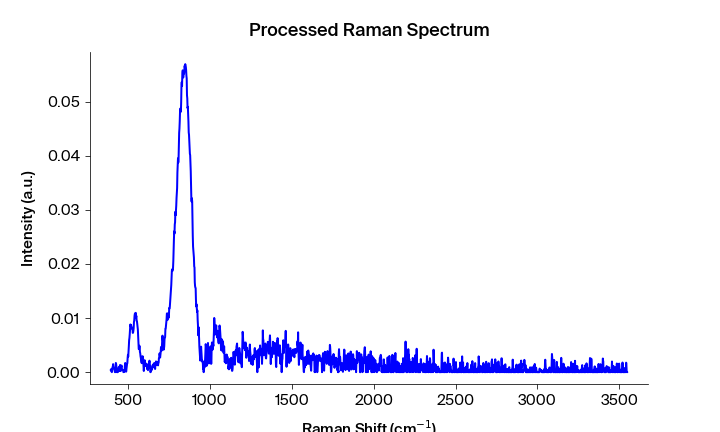

Values plotted in this chart, from the file beside it:
Pixels #, Intensity (a.u.), Wavelength (nm), Raman shift (cm-1), Raman shift (cm-1) adjusted, Filtered Intensity (a.u.), Baselined Filtered Intensity (a.u.)
0.0, 0.0003646, 543.3, 392.2, 394, 0.0001718, 0.0001709
1.0, 0.00054, 543.4, 394.1, 395.9, 0.0001718, 0.0001709
2.0, 0.0001718, 543.4, 395.9, 397.7, 0.0001718, 0.0001709
3.0, 0.0001088, 543.5, 397.8, 399.6, 0.0001718, 0.0001709
4.0, 0.0, 543.6, 399.7, 401.4, 0.0001718, 0.0001709
5.0, 0.0004964, 543.6, 401.5, 403.3, 0.0004964, 0.0004955
6.0, 0.0009087, 543.7, 403.4, 405.1, 0.0009087, 0.0009078
7.0, 0.0009501, 543.7, 405.3, 407, 0.0009383, 0.0009374
8.0, 0.001481, 543.8, 407.1, 408.9, 0.0009383, 0.0009374
9.0, 0.0009383, 543.8, 409, 410.7, 0.0009383, 0.0009374
10.0, 0.0008562, 543.9, 410.8, 412.6, 0.0008562, 0.0008554
11.0, 0.0006519, 543.9, 412.7, 414.4, 0.0006519, 0.000651
12.0, 0.0005968, 544, 414.6, 416.3, 0.0005968, 0.0005959
13.0, 0.0003378, 544.1, 416.4, 418.1, 0.0003378, 0.0003369
14.0, 0.0, 544.1, 418.3, 420, 0.0003378, 0.0003369
15.0, 2.13626e-06, 544.2, 420.1, 421.9, 0.0003378, 0.0003369
16.0, 0.0007758, 544.2, 422, 423.7, 0.0007758, 0.000775
17.0, 0.001709, 544.3, 423.8, 425.6, 0.001006, 0.001005
18.0, 0.001491, 544.3, 425.7, 427.4, 0.001006, 0.001005
19.0, 0.001006, 544.4, 427.6, 429.3, 0.001006, 0.001005
20.0, 0.0, 544.4, 429.4, 431.1, 0.0001355, 0.0001346
21.0, 0.0001355, 544.5, 431.3, 433, 0.0, -8.732463491753808e-07
22.0, 0.0, 544.5, 433.1, 434.8, 0.0, -8.732476931686919e-07
23.0, 0.0, 544.6, 435, 436.7, 3.61639e-05, 3.529065009735864e-05
24.0, 3.61639e-05, 544.7, 436.8, 438.5, 3.61639e-05, 3.52906470224044e-05
25.0, 0.0001579, 544.7, 438.7, 440.4, 0.0001579, 0.0001571
26.0, 0.0007606, 544.8, 440.5, 442.2, 0.0005468, 0.0005459
27.0, 0.0009364, 544.8, 442.4, 444.1, 0.0005468, 0.0005459
28.0, 0.0005468, 544.9, 444.2, 445.9, 0.0007606, 0.0007598
29.0, 0.0002133, 544.9, 446.1, 447.8, 0.0009364, 0.0009355
30.0, 0.001102, 545, 447.9, 449.6, 0.001102, 0.001101
31.0, 0.001327, 545, 449.8, 451.5, 0.001102, 0.001101
32.0, 0.001268, 545.1, 451.6, 453.3, 0.001144, 0.001143
33.0, 0.0002044, 545.2, 453.5, 455.2, 0.001144, 0.001143
34.0, 0.001144, 545.2, 455.3, 457, 0.001144, 0.001143
35.0, 0.0009955, 545.3, 457.2, 458.9, 0.0009955, 0.0009946
36.0, 0.001225, 545.3, 459, 460.7, 0.0009955, 0.0009946
37.0, 0.0005985, 545.4, 460.9, 462.6, 0.0005985, 0.0005976
38.0, 0.0004458, 545.4, 462.7, 464.4, 0.0004458, 0.0004449
39.0, 0.0004002, 545.5, 464.6, 466.3, 0.0004002, 0.0003994
40.0, 0.0003983, 545.5, 466.4, 468.1, 0.0003983, 0.0003974
41.0, 0.0002929, 545.6, 468.3, 470, 0.0002929, 0.000292
42.0, 0.0, 545.6, 470.1, 471.8, 4.28779e-05, 4.200522670640023e-05
43.0, 2.51774e-05, 545.7, 472, 473.6, 2.51774e-05, 2.4304758046155008e-05
44.0, 4.28779e-05, 545.8, 473.8, 475.5, 2.51774e-05, 2.4304813619553813e-05
45.0, 1.99893e-05, 545.8, 475.7, 477.3, 4.28779e-05, 4.200536919295261e-05
46.0, 0.0003737, 545.9, 477.5, 479.2, 0.0003737, 0.0003728
47.0, 0.001272, 545.9, 479.4, 481, 0.001272, 0.001271
48.0, 0.001703, 546, 481.2, 482.9, 0.001272, 0.001271
49.0, 0.001405, 546, 483.1, 484.7, 0.001272, 0.001271
50.0, 0.001181, 546.1, 484.9, 486.6, 0.001181, 0.00118
51.0, 9.26382e-05, 546.1, 486.7, 488.4, 0.000891, 0.0008901
52.0, 0.0005707, 546.2, 488.6, 490.2, 0.000891, 0.0008901
53.0, 0.000891, 546.3, 490.4, 492.1, 0.000891, 0.0008901
54.0, 0.001497, 546.3, 492.3, 493.9, 0.001497, 0.001496
55.0, 0.001684, 546.4, 494.1, 495.8, 0.001684, 0.001683
56.0, 0.002638, 546.4, 496, 497.6, 0.002638, 0.002637
57.0, 0.003204, 546.5, 497.8, 499.4, 0.002869, 0.002869
58.0, 0.002869, 546.5, 499.6, 501.3, 0.003204, 0.003203
59.0, 0.003709, 546.6, 501.5, 503.1, 0.003709, 0.003708
... 1,988 more rows
